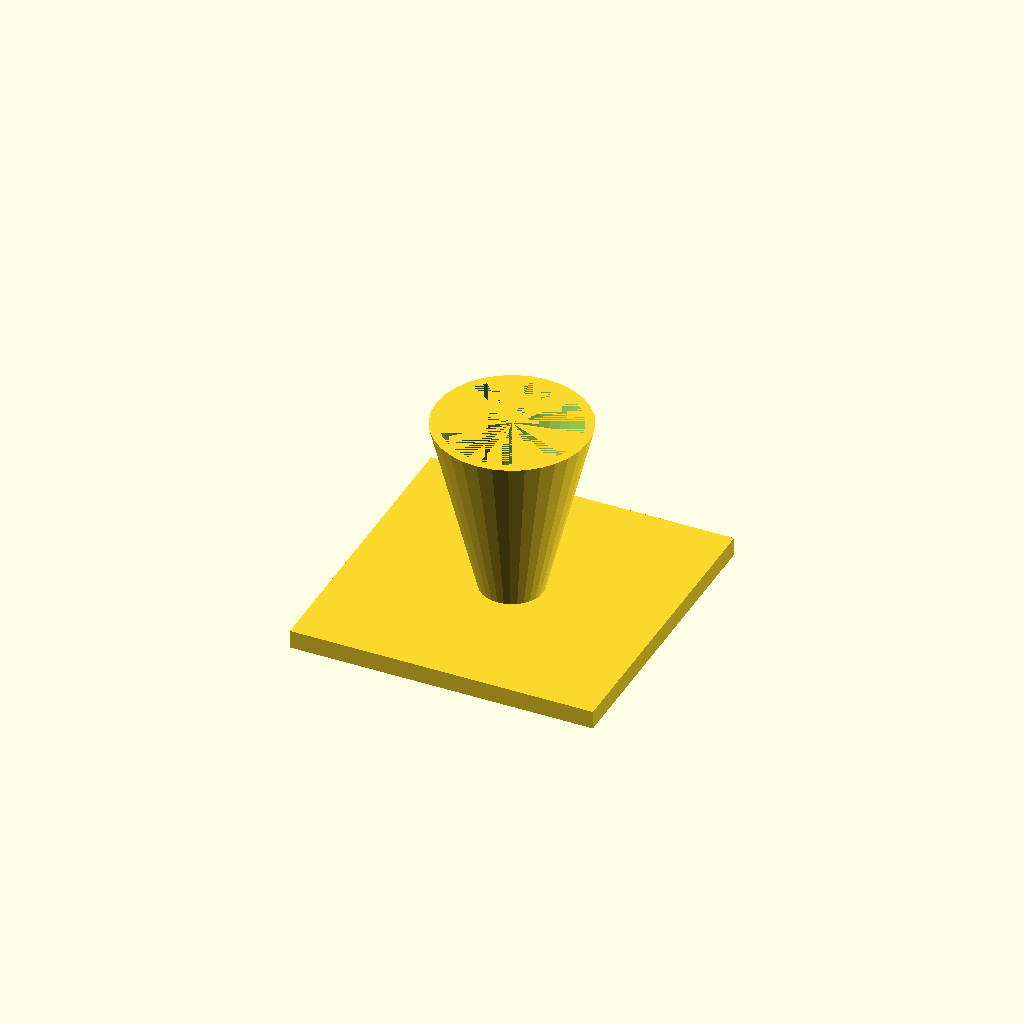
Cell 1 — every parameter at its default value.
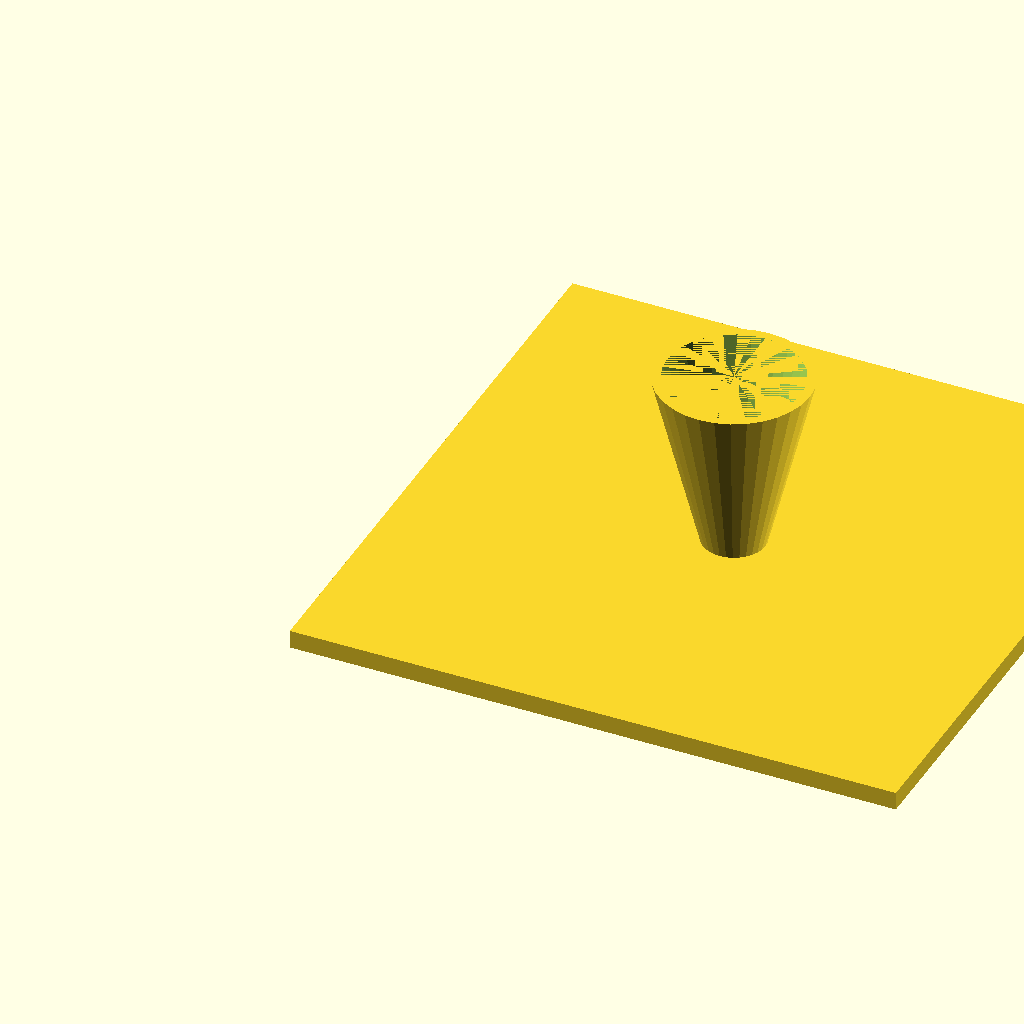
Cell 2: fl = 200 (everything else at default).
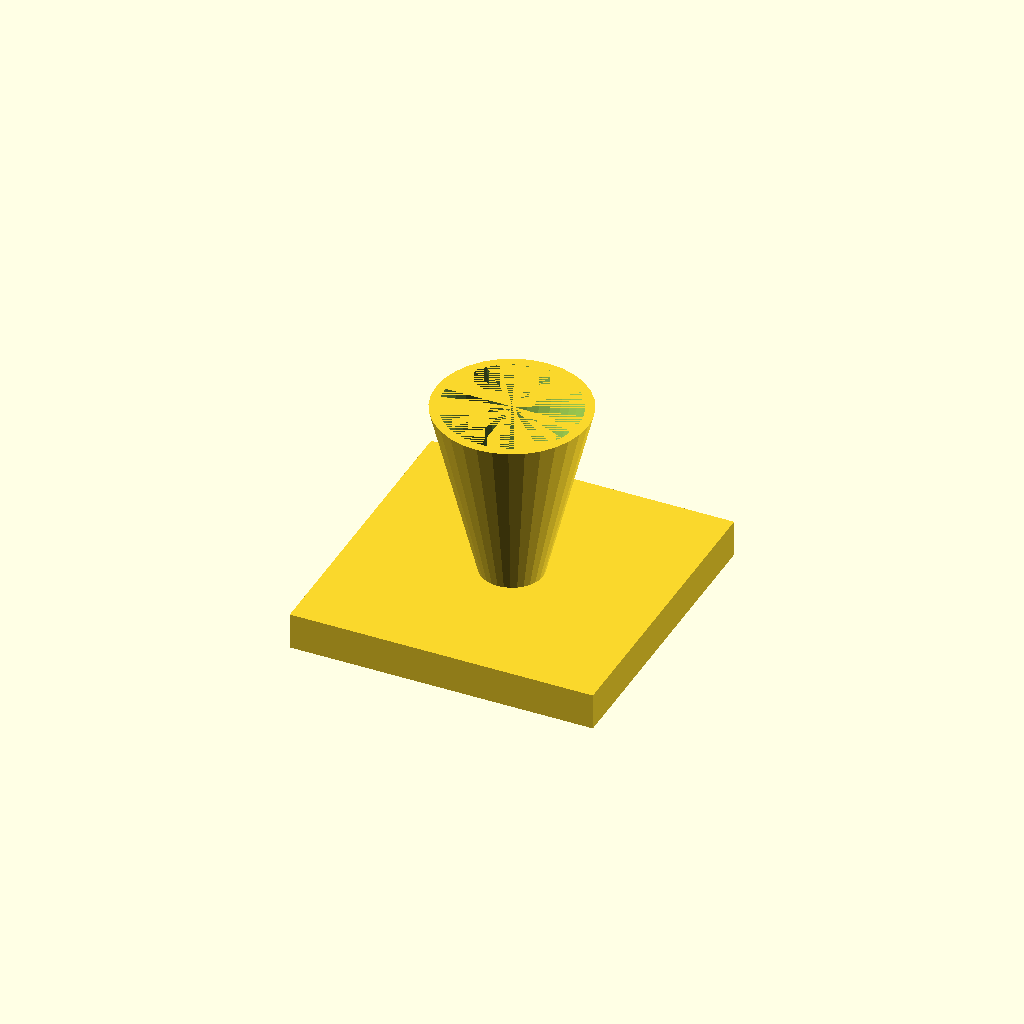
Cell 3: fl_t = 12 (everything else at default).
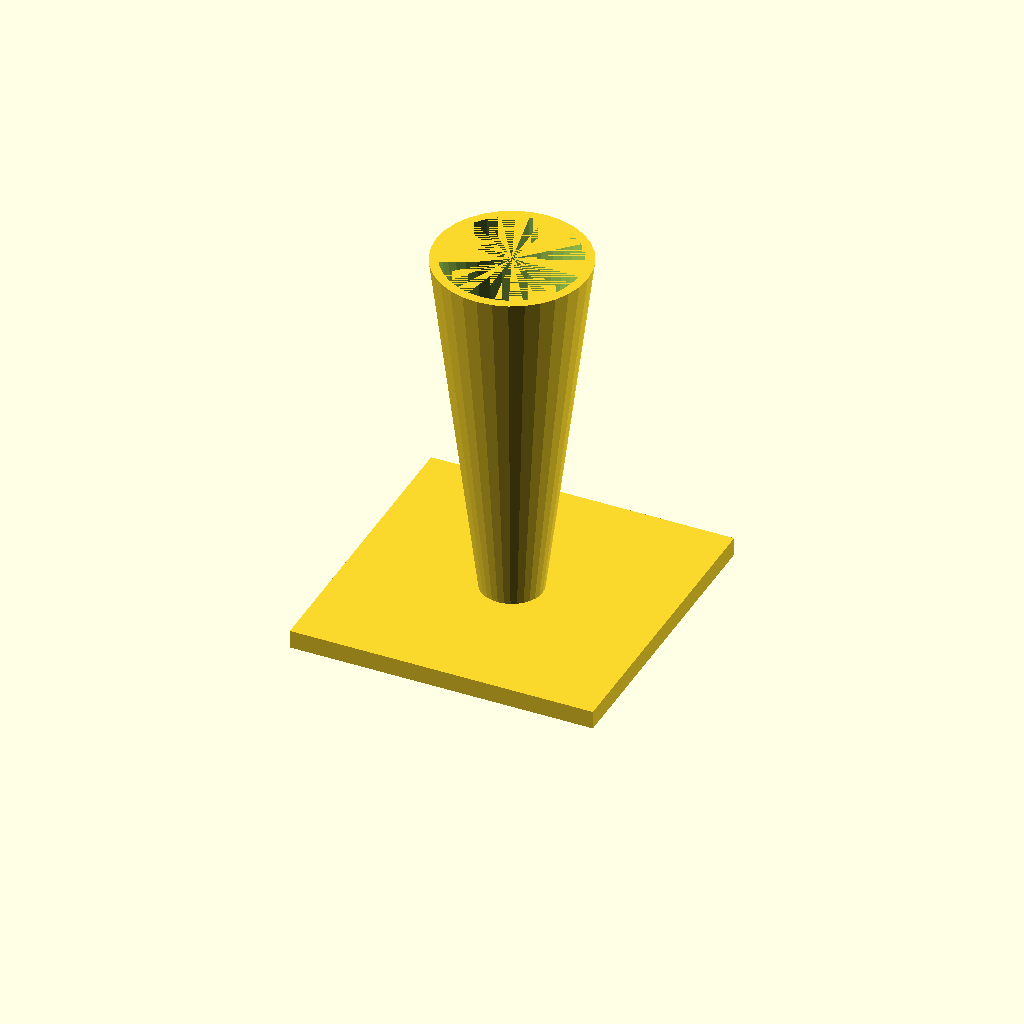
Cell 4: cone_h = 120 (everything else at default).
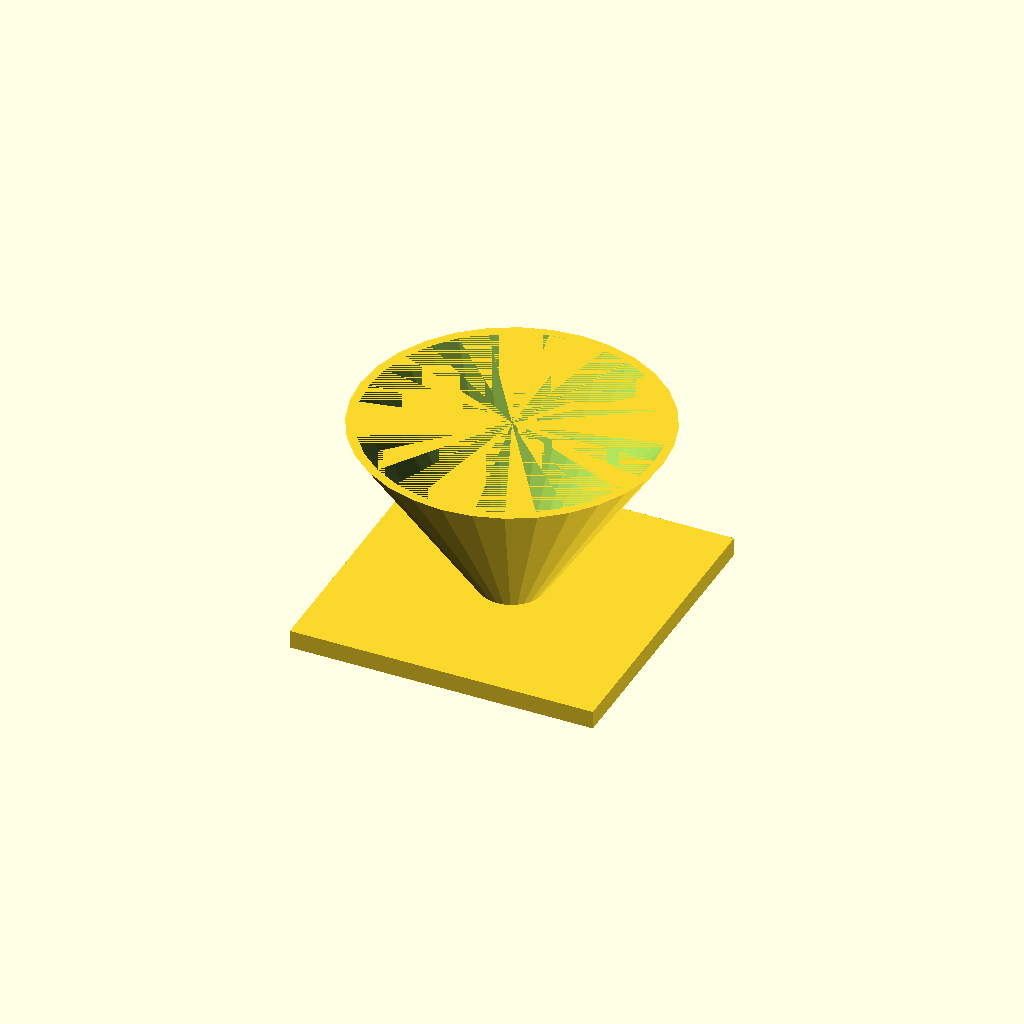
Cell 5: top_d = 100 (everything else at default).
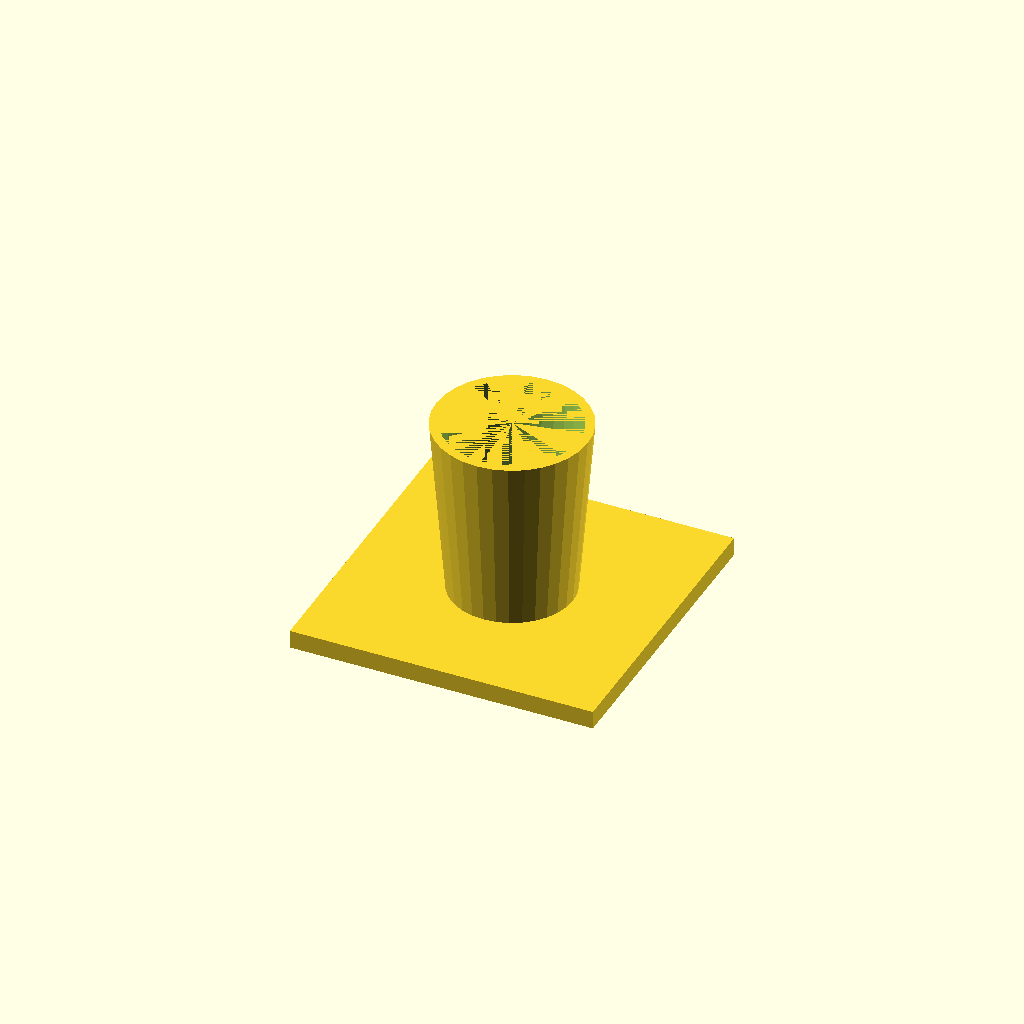
Cell 6 — bot_d set to 40, the other parameters unchanged.
One fixed orthographic camera (rotation 55°, 0°, 25°; colour scheme Cornfield) for every cell.
The OpenSCAD source (optional_data/data/solid3/hopper/part_0095.scad):
$fn = 32;

// ----------------------------------------------------------------------
// Hopper: funnel with square flange
// ----------------------------------------------------------------------

// --- parameters (mm) ---
fl = 100;                 // flange side, X and Y
fl_t = 6;                 // flange thickness
cone_h = 60;              // cone height above the flange
top_d = 50;               // cone mouth diameter
bot_d = 20;               // cone spout diameter
wall = 3;                 // cone wall thickness
fit_tol = 0.02;           // tolerance for press fits, mm
free_tol = 0.2;           // tolerance for clearance fits, mm

bore_d = bot_d - 2 * wall;  // spout bore diameter
total_h = fl_t + cone_h - 1;  // overall height

difference() {
  union() {
    cube([fl, fl, fl_t]);
    translate([fl / 2, fl / 2, fl_t - 1])
      cylinder(h = cone_h, d1 = bot_d, d2 = top_d);
  }
  translate([fl / 2, fl / 2, fl_t - 2])
    cylinder(h = cone_h + 1, d1 = bore_d, d2 = top_d - 2 * wall);
}
Parameter table extracted from the source (name, type, default, range or options):
fl: number, default 100
fl_t: number, default 6
cone_h: number, default 60
top_d: number, default 50
bot_d: number, default 20
wall: number, default 3
fit_tol: number, default 0.02
free_tol: number, default 0.2
